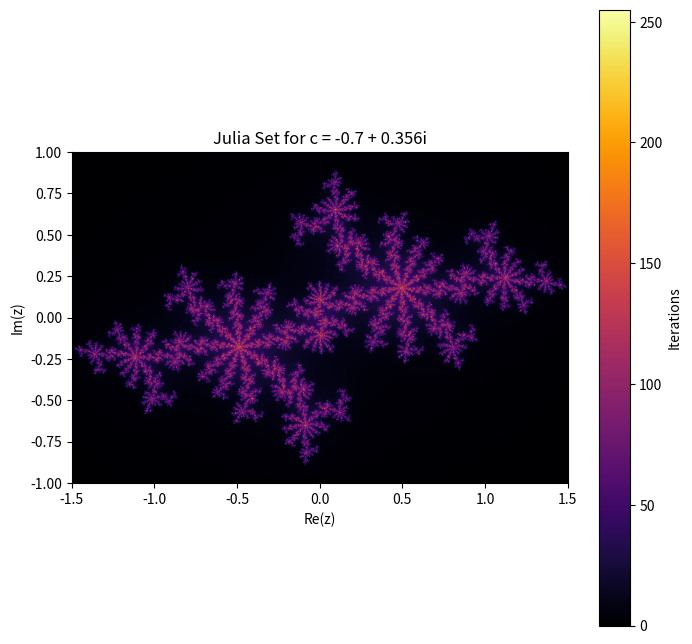
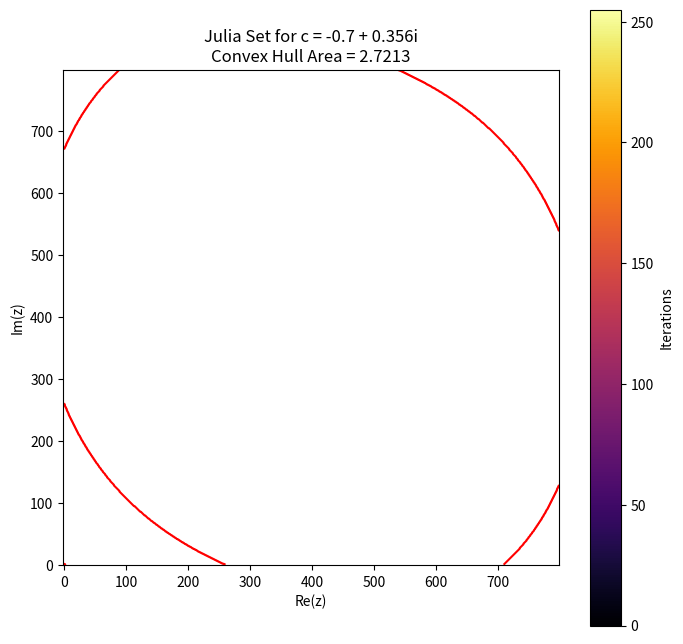
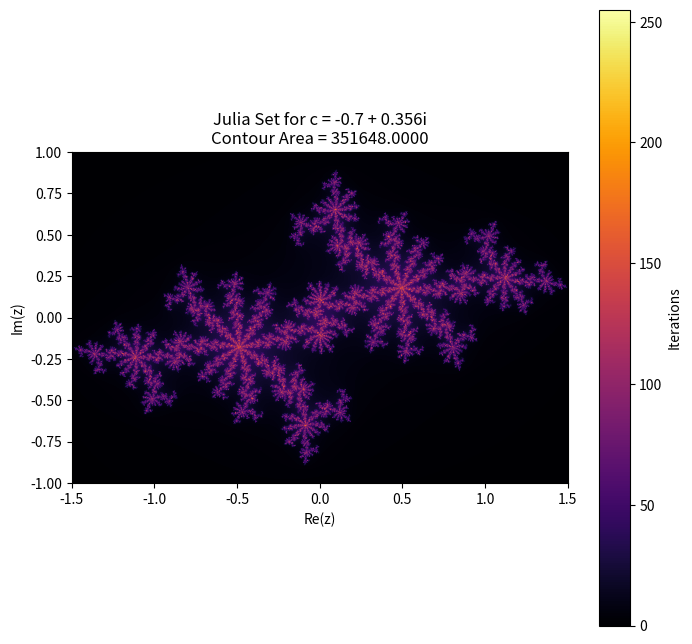
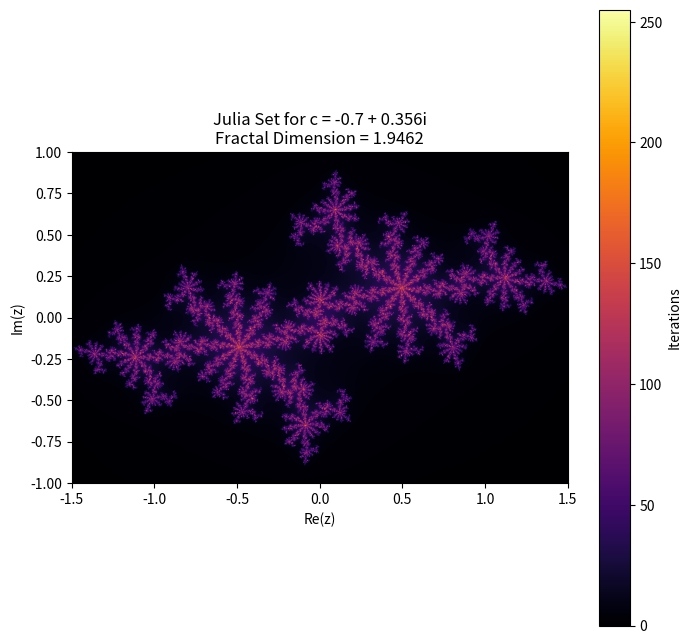

Write Python code to recreate these figures, in order.
import numpy as np
import matplotlib.pyplot as plt
from scipy.spatial import ConvexHull

# Part a:

# Julia set function
def julia_set(xmin, xmax, ymin, ymax, width, height, c, max_iter=256):
    x = np.linspace(xmin, xmax, width)
    y = np.linspace(ymin, ymax, height)
    X, Y = np.meshgrid(x, y)
    Z = X + 1j * Y
    
    img = np.zeros(Z.shape, dtype=int)
    points = []
    
    for i in range(max_iter):
        mask = np.abs(Z) < 2
        img[mask] = i
        Z[mask] = Z[mask] ** 2 + c
    
    for i in range(width):
        for j in range(height):
            if img[j, i] == max_iter - 1:
                points.append([x[i], y[j]])
    
    return img, np.array(points)

xmin, xmax, ymin, ymax = -1.5, 1.5, -1, 1
width, height = 800, 800
c = complex(-0.7, 0.356)

julia, points = julia_set(xmin, xmax, ymin, ymax, width, height, c)


# Plotting the Julia set
plt.figure(figsize=(8, 8))
plt.imshow(julia, extent=(xmin, xmax, ymin, ymax), cmap="inferno")
plt.colorbar(label="Iterations")
plt.title("Julia Set for c = -0.7 + 0.356i")
plt.xlabel("Re(z)")
plt.ylabel("Im(z)")
plt.savefig("julia_set.png")

# Part b:

# Convex hull area function
def convex_hull_area(points):
    if len(points) < 3:
        return 0  # A hull cannot exist with fewer than 3 points
    hull = ConvexHull(points)
    return hull.volume  # ConvexHull.volume gives the area in 2D

area = convex_hull_area(points)

# Plotting the Julia set with convex hull overlaid
plt.figure(figsize=(8, 8))
plt.imshow(julia, extent=(xmin, xmax, ymin, ymax), cmap="inferno")
plt.colorbar(label="Iterations")
plt.title(f"Julia Set for c = -0.7 + 0.356i\nConvex Hull Area = {area:.4f}")
plt.xlabel("Re(z)")
plt.ylabel("Im(z)")

# Plot convex hull
hull = ConvexHull(points)
hull_points = points[hull.vertices]

# Flip the y-coordinates to match the image coordinates and shift by 1 unit down
hull_points[:, 1] = ymax - hull_points[:, 1] - 1  # Shifting by 1 unit down

plt.plot(hull_points[:, 0], hull_points[:, 1], 'r-', lw=2)  # Red line for convex hull

plt.savefig("julia_set_area.png")


# Part c: Using matplotlib to find contours

def contour_area(img):
    contours = plt.contour(img, levels=[0.5], colors='red')
    max_area = 0
    for collection in contours.collections:
        for path in collection.get_paths():
            # Calculate the area of each closed contour using the shoelace formula
            vertices = path.vertices
            x = vertices[:, 0]
            y = vertices[:, 1]
            
            # Shoelace formula for polygon area
            area = 0.5 * np.abs(np.dot(x, np.roll(y, 1)) - np.dot(y, np.roll(x, 1)))
            max_area = max(max_area, area)
    return max_area


# Compute contour area
area = contour_area(julia)

plt.figure(figsize=(8, 8))
plt.imshow(julia, extent=(xmin, xmax, ymin, ymax), cmap="inferno")
plt.colorbar(label="Iterations")
plt.title(f"Julia Set for c = -0.7 + 0.356i\nContour Area = {area:.4f}")
plt.xlabel("Re(z)")
plt.ylabel("Im(z)")
plt.savefig("julia_set_contour_area.png")


# Part d: Box-counting method to estimate the fractional dimension

def box_counting(img, min_size=2, max_size=100):
    sizes = []
    counts = []
    
    # Loop over different box sizes (ϵ)
    for size in range(min_size, max_size + 1):
        count = 0
        for i in range(0, img.shape[0], size):
            for j in range(0, img.shape[1], size):
                # Check if there is any non-zero point in the box
                if np.any(img[i:i+size, j:j+size] > 0):
                    count += 1
        sizes.append(size)
        counts.append(count)
    
    # Compute log-log scale for box-counting
    log_sizes = np.log(1.0 / np.array(sizes))
    log_counts = np.log(np.array(counts))
    
    # Fit a line to log-log data to get the fractal dimension (slope)
    coeffs = np.polyfit(log_sizes, log_counts, 1)
    fractal_dimension = coeffs[0]
    
    return fractal_dimension

# Estimate the fractal dimension using the box-counting method
fractal_dim = box_counting(julia)

plt.figure(figsize=(8, 8))
plt.imshow(julia, extent=(xmin, xmax, ymin, ymax), cmap="inferno")
plt.colorbar(label="Iterations")
plt.title(f"Julia Set for c = -0.7 + 0.356i\nFractal Dimension = {fractal_dim:.4f}")
plt.xlabel("Re(z)")
plt.ylabel("Im(z)")
plt.savefig("julia_set_fractal_dimension.png")

print(f"Estimated fractal dimension: {fractal_dim:.4f}")

# Estimated fractal dimension: 1.9462